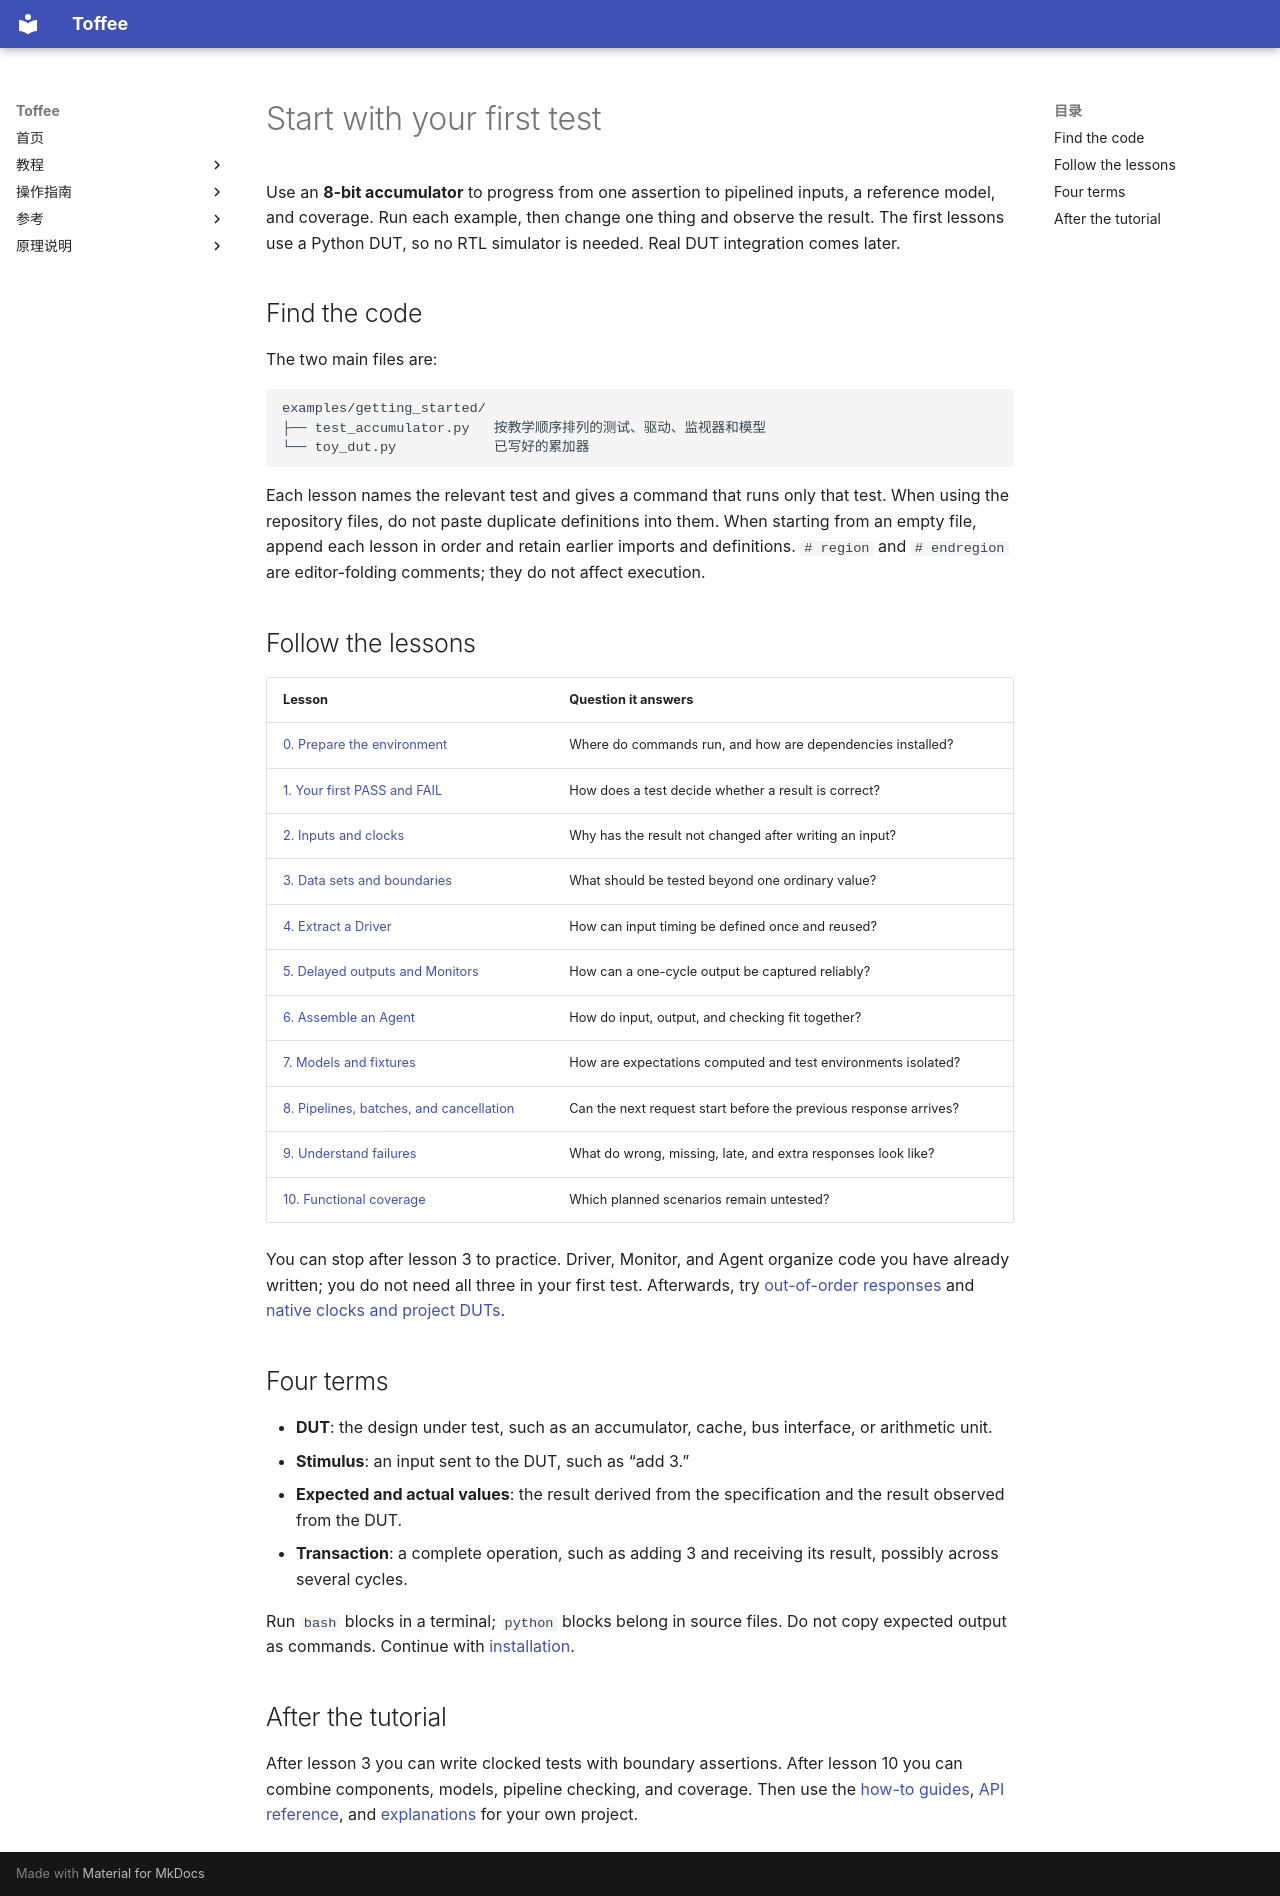

repository: XS-MLVP/toffee · page: en/getting-started/index.html · generator: mkdocs

# Start with your first test

Use an **8-bit accumulator** to progress from one assertion to pipelined inputs, a reference model,
and coverage. Run each example, then change one thing and observe the result.
The first lessons use a Python DUT, so no RTL simulator is needed. Real DUT integration comes later.

## Find the code

The two main files are:

```text
examples/getting_started/
├── test_accumulator.py   按教学顺序排列的测试、驱动、监视器和模型
└── toy_dut.py            已写好的累加器
```

Each lesson names the relevant test and gives a command that runs only that test.
When using the repository files, do not paste duplicate definitions into them. When starting from
an empty file, append each lesson in order and retain earlier imports and definitions.
`# region` and `# endregion` are editor-folding comments; they do not affect execution.

## Follow the lessons

| Lesson | Question it answers |
| --- | --- |
| [0. Prepare the environment](installation.md) | Where do commands run, and how are dependencies installed? |
| [1. Your first PASS and FAIL](first-test.md) | How does a test decide whether a result is correct? |
| [2. Inputs and clocks](clock-and-input.md) | Why has the result not changed after writing an input? |
| [3. Data sets and boundaries](more-cases.md) | What should be tested beyond one ordinary value? |
| [4. Extract a Driver](driver.md) | How can input timing be defined once and reused? |
| [5. Delayed outputs and Monitors](monitor.md) | How can a one-cycle output be captured reliably? |
| [6. Assemble an Agent](agent-test.md) | How do input, output, and checking fit together? |
| [7. Models and fixtures](reference-model.md) | How are expectations computed and test environments isolated? |
| [8. Pipelines, batches, and cancellation](pipeline.md) | Can the next request start before the previous response arrives? |
| [9. Understand failures](failures.md) | What do wrong, missing, late, and extra responses look like? |
| [10. Functional coverage](coverage.md) | Which planned scenarios remain untested? |

You can stop after lesson 3 to practice. Driver, Monitor, and Agent organize code you have already
written; you do not need all three in your first test. Afterwards, try [out-of-order responses](out-of-order.md)
and [native clocks and project DUTs](native-and-next.md).

## Four terms

- **DUT**: the design under test, such as an accumulator, cache, bus interface, or arithmetic unit.
- **Stimulus**: an input sent to the DUT, such as “add 3.”
- **Expected and actual values**: the result derived from the specification and the result observed from the DUT.
- **Transaction**: a complete operation, such as adding 3 and receiving its result, possibly across several cycles.

Run `bash` blocks in a terminal; `python` blocks belong in source files. Do not copy expected output as commands.
Continue with [installation](installation.md).

## After the tutorial

After lesson 3 you can write clocked tests with boundary assertions. After lesson 10 you can combine
components, models, pipeline checking, and coverage. Then use the [how-to guides](../guides/index.md),
[API reference](../reference/api.md), and [explanations](../explanation/index.md) for your own project.
